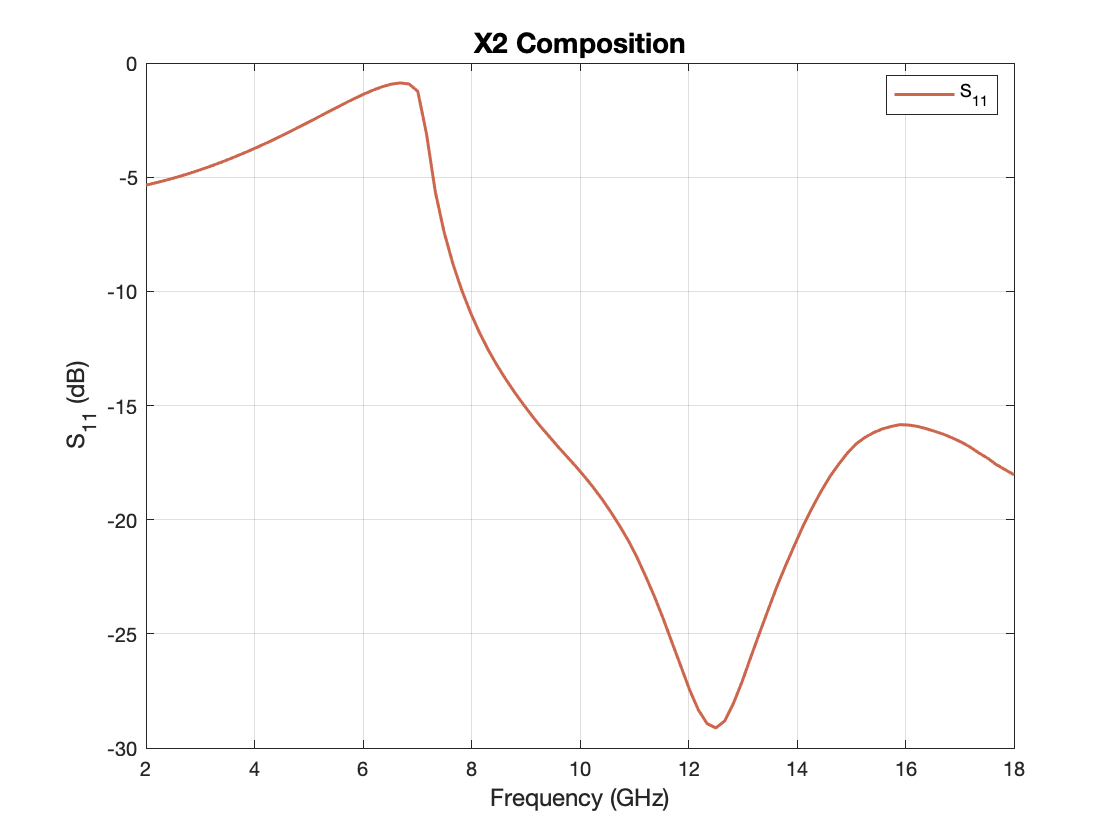

The table this chart was drawn from, first rows:
Freq [GHz], dB(S(1,1)) []
2, -5.348
2.162, -5.258
2.323, -5.16
2.485, -5.057
2.646, -4.946
2.808, -4.828
2.97, -4.703
3.131, -4.571
3.293, -4.431
3.455, -4.284
3.616, -4.13
3.778, -3.97
3.939, -3.806
4.101, -3.635
4.263, -3.458
4.424, -3.276
4.586, -3.088
4.747, -2.894
4.909, -2.697
5.071, -2.498
5.232, -2.298
5.394, -2.098
5.556, -1.899
5.717, -1.703
5.879, -1.514
6.04, -1.336
6.202, -1.173
6.364, -1.032
6.525, -0.9255
6.687, -0.8732
6.848, -0.9194
7.01, -1.239
7.172, -3.122
7.333, -5.647
7.495, -7.409
7.657, -8.789
7.818, -9.936
7.98, -10.92
8.141, -11.78
8.303, -12.54
8.465, -13.22
8.626, -13.83
8.788, -14.4
8.949, -14.93
9.111, -15.44
9.273, -15.92
9.434, -16.36
9.596, -16.81
9.758, -17.23
9.919, -17.66
10.08, -18.11
10.24, -18.58
10.4, -19.09
10.57, -19.65
10.73, -20.26
10.89, -20.91
11.05, -21.65
11.21, -22.49
11.37, -23.37
11.54, -24.34
... 40 more rows
